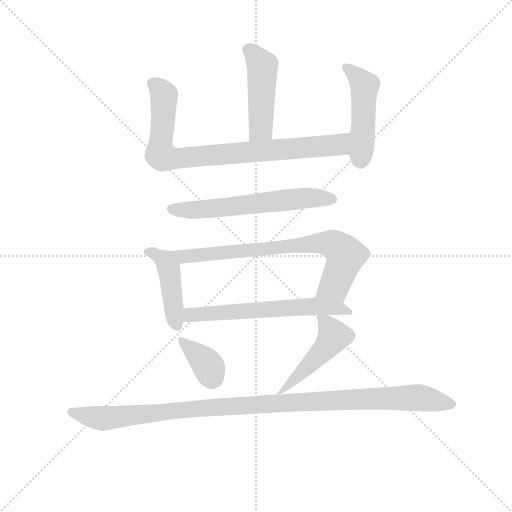
t = 0.00 s
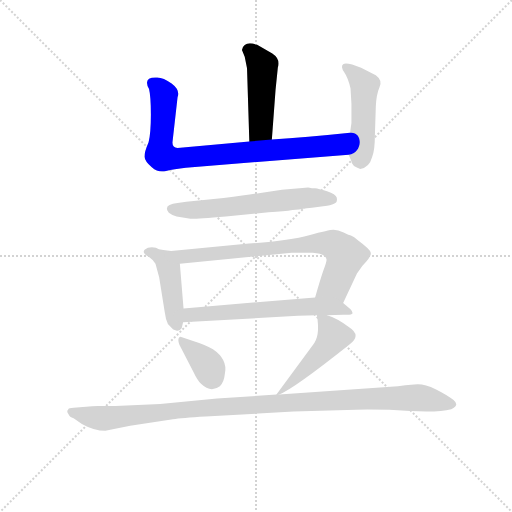
t = 1.50 s
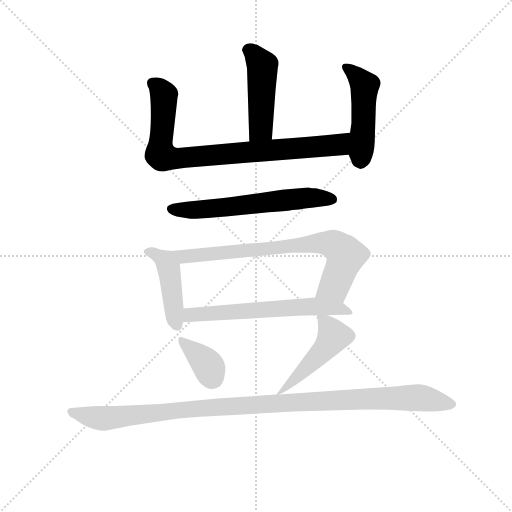
t = 2.99 s
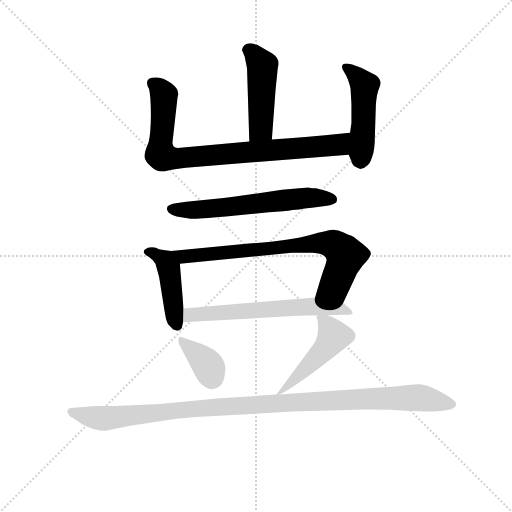
t = 4.49 s
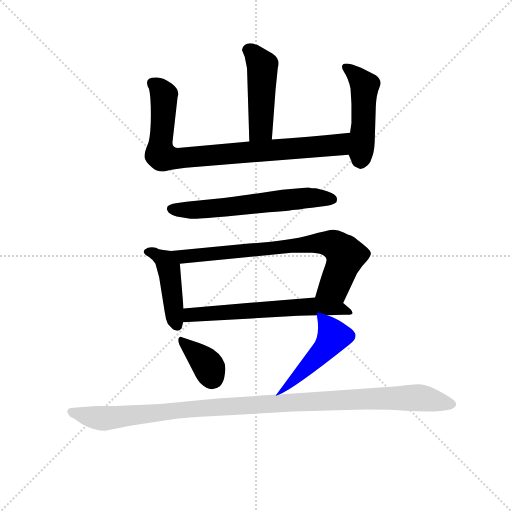
t = 5.98 s
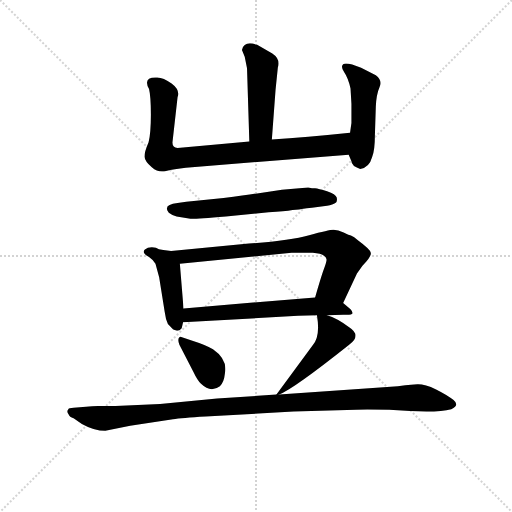
t = 7.48 s

The animated SVG that drew these frames (rendered in a browser with its animation timeline set to each time). Animation: 10 CSS @keyframes rules; one cycle of 7.47 s.

<svg version="1.1" viewBox="0 0 1024 1024" xmlns="http://www.w3.org/2000/svg">
  <g stroke="lightgray" stroke-dasharray="1,1" stroke-width="1" transform="scale(4, 4)">
    <line x1="0" y1="0" x2="256" y2="256"></line>
    <line x1="256" y1="0" x2="0" y2="256"></line>
    <line x1="128" y1="0" x2="128" y2="256"></line>
    <line x1="0" y1="128" x2="256" y2="128"></line>
  </g>
<g transform="scale(0.92, -0.92) translate(60, -900)">
   <style type="text/css">
    @keyframes keyframes0 {
      from {
       stroke: blue;
       stroke-dashoffset: 468;
       stroke-width: 128;
       }
       60% {
       animation-timing-function: step-end;
       stroke: blue;
       stroke-dashoffset: 0;
       stroke-width: 128;
       }
       to {
       stroke: black;
       stroke-width: 1024;
       }
       }
       #make-me-a-hanzi-animation-0 {
         animation: keyframes0 0.630859s both;
         animation-delay: 0.000000s;
         animation-timing-function: linear;
       }
    @keyframes keyframes1 {
      from {
       stroke: blue;
       stroke-dashoffset: 834;
       stroke-width: 128;
       }
       73% {
       animation-timing-function: step-end;
       stroke: blue;
       stroke-dashoffset: 0;
       stroke-width: 128;
       }
       to {
       stroke: black;
       stroke-width: 1024;
       }
       }
       #make-me-a-hanzi-animation-1 {
         animation: keyframes1 0.928711s both;
         animation-delay: 0.630859s;
         animation-timing-function: linear;
       }
    @keyframes keyframes2 {
      from {
       stroke: blue;
       stroke-dashoffset: 479;
       stroke-width: 128;
       }
       61% {
       animation-timing-function: step-end;
       stroke: blue;
       stroke-dashoffset: 0;
       stroke-width: 128;
       }
       to {
       stroke: black;
       stroke-width: 1024;
       }
       }
       #make-me-a-hanzi-animation-2 {
         animation: keyframes2 0.639811s both;
         animation-delay: 1.559570s;
         animation-timing-function: linear;
       }
    @keyframes keyframes3 {
      from {
       stroke: blue;
       stroke-dashoffset: 606;
       stroke-width: 128;
       }
       66% {
       animation-timing-function: step-end;
       stroke: blue;
       stroke-dashoffset: 0;
       stroke-width: 128;
       }
       to {
       stroke: black;
       stroke-width: 1024;
       }
       }
       #make-me-a-hanzi-animation-3 {
         animation: keyframes3 0.743164s both;
         animation-delay: 2.199382s;
         animation-timing-function: linear;
       }
    @keyframes keyframes4 {
      from {
       stroke: blue;
       stroke-dashoffset: 440;
       stroke-width: 128;
       }
       59% {
       animation-timing-function: step-end;
       stroke: blue;
       stroke-dashoffset: 0;
       stroke-width: 128;
       }
       to {
       stroke: black;
       stroke-width: 1024;
       }
       }
       #make-me-a-hanzi-animation-4 {
         animation: keyframes4 0.608073s both;
         animation-delay: 2.942546s;
         animation-timing-function: linear;
       }
    @keyframes keyframes5 {
      from {
       stroke: blue;
       stroke-dashoffset: 748;
       stroke-width: 128;
       }
       71% {
       animation-timing-function: step-end;
       stroke: blue;
       stroke-dashoffset: 0;
       stroke-width: 128;
       }
       to {
       stroke: black;
       stroke-width: 1024;
       }
       }
       #make-me-a-hanzi-animation-5 {
         animation: keyframes5 0.858724s both;
         animation-delay: 3.550618s;
         animation-timing-function: linear;
       }
    @keyframes keyframes6 {
      from {
       stroke: blue;
       stroke-dashoffset: 618;
       stroke-width: 128;
       }
       67% {
       animation-timing-function: step-end;
       stroke: blue;
       stroke-dashoffset: 0;
       stroke-width: 128;
       }
       to {
       stroke: black;
       stroke-width: 1024;
       }
       }
       #make-me-a-hanzi-animation-6 {
         animation: keyframes6 0.752930s both;
         animation-delay: 4.409342s;
         animation-timing-function: linear;
       }
    @keyframes keyframes7 {
      from {
       stroke: blue;
       stroke-dashoffset: 361;
       stroke-width: 128;
       }
       54% {
       animation-timing-function: step-end;
       stroke: blue;
       stroke-dashoffset: 0;
       stroke-width: 128;
       }
       to {
       stroke: black;
       stroke-width: 1024;
       }
       }
       #make-me-a-hanzi-animation-7 {
         animation: keyframes7 0.543783s both;
         animation-delay: 5.162272s;
         animation-timing-function: linear;
       }
    @keyframes keyframes8 {
      from {
       stroke: blue;
       stroke-dashoffset: 474;
       stroke-width: 128;
       }
       61% {
       animation-timing-function: step-end;
       stroke: blue;
       stroke-dashoffset: 0;
       stroke-width: 128;
       }
       to {
       stroke: black;
       stroke-width: 1024;
       }
       }
       #make-me-a-hanzi-animation-8 {
         animation: keyframes8 0.635742s both;
         animation-delay: 5.706055s;
         animation-timing-function: linear;
       }
    @keyframes keyframes9 {
      from {
       stroke: blue;
       stroke-dashoffset: 1085;
       stroke-width: 128;
       }
       78% {
       animation-timing-function: step-end;
       stroke: blue;
       stroke-dashoffset: 0;
       stroke-width: 128;
       }
       to {
       stroke: black;
       stroke-width: 1024;
       }
       }
       #make-me-a-hanzi-animation-9 {
         animation: keyframes9 1.132975s both;
         animation-delay: 6.341797s;
         animation-timing-function: linear;
       }
</style>
<path d="M 531.0 596.5 L 539.0 704.5 L 544.0 753.5 Q 550.0 771.5 532.0 783.5 L 499.0 802.5 Q 471.0 812.5 466.0 791.5 L 472.0 776.5 L 477.0 751.5 L 482.0 592.5 C 483.0 562.5 529.0 566.5 531.0 596.5 Z" fill="lightgray"></path> 
<path d="M 701.0 611.5 Q 605.0 601.5 531.0 596.5 L 482.0 592.5 L 326.0 578.5 Q 314.0 578.5 315.0 591.5 L 326.0 688.5 Q 332.0 704.5 313.0 718.5 Q 294.0 732.5 280.0 731.5 Q 250.0 732.5 264.0 706.5 Q 268.0 690.5 268.0 650.5 Q 268.0 610.5 263.0 590.5 Q 254.0 569.5 254.0 559.5 Q 255.0 549.5 270.0 536.5 Q 285.0 523.5 301.0 528.5 Q 318.0 532.5 344.0 535.5 L 698.0 563.5 C 728.0 565.5 731.0 614.5 701.0 611.5 Z" fill="lightgray"></path> 
<path d="M 723.0 532.5 Q 743.0 535.5 749.0 558.5 Q 755.0 573.5 755.0 606.5 L 757.0 668.5 Q 758.0 694.5 765.0 710.5 Q 772.0 725.5 757.0 736.5 L 725.0 752.5 Q 694.0 765.5 686.0 760.5 Q 680.0 755.5 688.0 743.5 Q 697.0 730.5 702.0 707.5 L 704.0 674.5 L 704.0 632.5 L 701.0 611.5 L 698.0 563.5 L 704.0 549.5 Q 704.0 539.5 723.0 532.5 Z" fill="lightgray"></path> 
<path d="M 610.0 492.5 L 553.0 487.5 L 499.0 479.5 Q 474.0 475.5 426.0 469.5 L 345.0 461.5 L 326.0 458.5 Q 303.0 455.5 303.0 447.5 Q 302.0 443.5 307.0 437.5 Q 316.0 430.5 324.0 429.5 L 354.0 424.5 Q 361.0 423.5 431.0 429.5 L 524.0 438.5 Q 559.0 440.5 576.0 443.5 L 590.0 444.5 Q 610.0 448.5 618.0 448.5 L 651.0 452.5 Q 664.0 454.5 669.0 458.5 Q 674.0 461.5 672.0 470.5 Q 670.0 478.5 651.0 484.5 Q 632.0 489.5 625.0 490.5 Q 619.0 490.5 610.0 492.5 Z" fill="lightgray"></path> 
<path d="M 339.0 229.5 L 331.0 326.5 C 329.0 352.5 329.0 352.5 312.0 354.5 L 295.0 356.5 Q 284.0 357.5 279.0 361.5 Q 263.0 364.5 255.0 357.5 Q 247.0 350.5 264.0 341.5 Q 272.0 336.5 278.0 326.5 L 286.0 297.5 L 298.0 222.5 Q 300.0 206.5 305.0 195.5 L 316.0 184.5 Q 317.0 183.5 323.0 181.5 Q 329.0 179.5 335.0 186.5 L 338.0 199.5 L 339.0 229.5 Z" fill="lightgray"></path> 
<path d="M 331.0 326.5 L 574.0 350.5 L 620.0 350.5 Q 648.0 348.5 650.0 335.5 Q 650.0 330.5 642.0 309.5 Q 635.0 288.5 625.0 253.5 C 617.0 224.5 673.0 214.5 686.0 241.5 L 716.0 305.5 L 728.0 322.5 Q 748.0 342.5 746.0 350.5 Q 745.0 357.5 718.0 377.5 Q 709.0 385.5 704.0 387.5 Q 699.0 388.5 687.0 394.5 Q 675.0 400.5 665.0 400.5 Q 655.0 400.5 612.0 388.5 Q 569.0 376.5 481.0 370.5 L 312.0 354.5 C 282.0 351.5 301.0 323.5 331.0 326.5 Z" fill="lightgray"></path> 
<path d="M 625.0 253.5 L 339.0 229.5 C 309.0 226.5 308.0 197.5 338.0 199.5 L 588.0 213.5 L 629.0 214.5 L 651.0 214.5 L 686.0 215.5 Q 702.0 215.5 705.0 217.5 Q 709.0 219.5 702.0 227.5 L 686.0 241.5 C 668.0 257.5 655.0 256.5 625.0 253.5 Z" fill="lightgray"></path> 
<path d="M 330.0 150.5 L 360.0 92.5 Q 369.0 73.5 377.0 65.5 Q 398.0 45.5 418.0 60.5 Q 427.0 68.5 429.0 88.5 Q 435.0 118.5 403.0 140.5 Q 390.0 149.5 355.0 160.5 L 334.0 167.5 Q 332.0 169.5 329.0 165.5 Q 326.0 160.5 330.0 150.5 Z" fill="lightgray"></path> 
<path d="M 547.0 42.5 Q 577.0 53.5 699.0 150.5 Q 727.0 170.5 699.0 188.5 Q 672.0 208.5 651.0 214.5 C 628.0 222.5 628.0 222.5 629.0 214.5 Q 637.0 167.5 619.0 148.5 L 541.0 42.5 C 538.0 38.5 538.0 38.5 547.0 42.5 Z" fill="lightgray"></path> 
<path d="M 169.0 -36.5 L 223.0 -25.5 L 316.0 -11.5 Q 334.0 -8.5 387.0 -5.5 L 578.0 5.5 L 714.0 9.5 Q 776.0 10.5 832.0 6.5 L 867.0 5.5 Q 902.0 5.5 921.0 10.5 Q 940.0 18.5 926.0 30.5 Q 912.0 41.5 888.0 53.5 Q 864.0 64.5 849.0 64.5 Q 848.0 65.5 805.0 60.5 L 547.0 42.5 L 541.0 42.5 L 412.0 33.5 L 288.0 21.5 L 191.0 17.5 L 153.0 17.5 Q 141.0 17.5 127.0 15.5 L 100.0 13.5 Q 89.0 13.5 88.0 9.5 Q 84.0 5.5 89.0 -0.5 Q 91.0 -6.5 100.0 -9.5 L 118.0 -21.5 Q 145.0 -36.5 169.0 -36.5 Z" fill="lightgray"></path> 
      <clipPath id="make-me-a-hanzi-clip-0">
      <path d="M 531.0 596.5 L 539.0 704.5 L 544.0 753.5 Q 550.0 771.5 532.0 783.5 L 499.0 802.5 Q 471.0 812.5 466.0 791.5 L 472.0 776.5 L 477.0 751.5 L 482.0 592.5 C 483.0 562.5 529.0 566.5 531.0 596.5 Z" fill="lightgray"></path>
      </clipPath>
      <path clip-path="url(#make-me-a-hanzi-clip-0)" d="M 478.0 791.5 L 494.0 780.5 L 511.0 750.5 L 507.0 620.5 L 488.0 600.5 " fill="none" id="make-me-a-hanzi-animation-0" stroke-dasharray="340 680" stroke-linecap="round"></path>

      <clipPath id="make-me-a-hanzi-clip-1">
      <path d="M 701.0 611.5 Q 605.0 601.5 531.0 596.5 L 482.0 592.5 L 326.0 578.5 Q 314.0 578.5 315.0 591.5 L 326.0 688.5 Q 332.0 704.5 313.0 718.5 Q 294.0 732.5 280.0 731.5 Q 250.0 732.5 264.0 706.5 Q 268.0 690.5 268.0 650.5 Q 268.0 610.5 263.0 590.5 Q 254.0 569.5 254.0 559.5 Q 255.0 549.5 270.0 536.5 Q 285.0 523.5 301.0 528.5 Q 318.0 532.5 344.0 535.5 L 698.0 563.5 C 728.0 565.5 731.0 614.5 701.0 611.5 Z" fill="lightgray"></path>
      </clipPath>
      <path clip-path="url(#make-me-a-hanzi-clip-1)" d="M 274.0 717.5 L 296.0 693.5 L 288.0 573.5 L 289.0 564.5 L 301.0 557.5 L 673.0 584.5 L 693.0 605.5 " fill="none" id="make-me-a-hanzi-animation-1" stroke-dasharray="706 1412" stroke-linecap="round"></path>

      <clipPath id="make-me-a-hanzi-clip-2">
      <path d="M 723.0 532.5 Q 743.0 535.5 749.0 558.5 Q 755.0 573.5 755.0 606.5 L 757.0 668.5 Q 758.0 694.5 765.0 710.5 Q 772.0 725.5 757.0 736.5 L 725.0 752.5 Q 694.0 765.5 686.0 760.5 Q 680.0 755.5 688.0 743.5 Q 697.0 730.5 702.0 707.5 L 704.0 674.5 L 704.0 632.5 L 701.0 611.5 L 698.0 563.5 L 704.0 549.5 Q 704.0 539.5 723.0 532.5 Z" fill="lightgray"></path>
      </clipPath>
      <path clip-path="url(#make-me-a-hanzi-clip-2)" d="M 691.0 754.5 L 711.0 741.5 L 733.0 713.5 L 723.0 550.5 " fill="none" id="make-me-a-hanzi-animation-2" stroke-dasharray="351 702" stroke-linecap="round"></path>

      <clipPath id="make-me-a-hanzi-clip-3">
      <path d="M 610.0 492.5 L 553.0 487.5 L 499.0 479.5 Q 474.0 475.5 426.0 469.5 L 345.0 461.5 L 326.0 458.5 Q 303.0 455.5 303.0 447.5 Q 302.0 443.5 307.0 437.5 Q 316.0 430.5 324.0 429.5 L 354.0 424.5 Q 361.0 423.5 431.0 429.5 L 524.0 438.5 Q 559.0 440.5 576.0 443.5 L 590.0 444.5 Q 610.0 448.5 618.0 448.5 L 651.0 452.5 Q 664.0 454.5 669.0 458.5 Q 674.0 461.5 672.0 470.5 Q 670.0 478.5 651.0 484.5 Q 632.0 489.5 625.0 490.5 Q 619.0 490.5 610.0 492.5 Z" fill="lightgray"></path>
      </clipPath>
      <path clip-path="url(#make-me-a-hanzi-clip-3)" d="M 312.0 445.5 L 417.0 446.5 L 605.0 470.5 L 660.0 467.5 " fill="none" id="make-me-a-hanzi-animation-3" stroke-dasharray="478 956" stroke-linecap="round"></path>

      <clipPath id="make-me-a-hanzi-clip-4">
      <path d="M 339.0 229.5 L 331.0 326.5 C 329.0 352.5 329.0 352.5 312.0 354.5 L 295.0 356.5 Q 284.0 357.5 279.0 361.5 Q 263.0 364.5 255.0 357.5 Q 247.0 350.5 264.0 341.5 Q 272.0 336.5 278.0 326.5 L 286.0 297.5 L 298.0 222.5 Q 300.0 206.5 305.0 195.5 L 316.0 184.5 Q 317.0 183.5 323.0 181.5 Q 329.0 179.5 335.0 186.5 L 338.0 199.5 L 339.0 229.5 Z" fill="lightgray"></path>
      </clipPath>
      <path clip-path="url(#make-me-a-hanzi-clip-4)" d="M 263.0 351.5 L 272.0 351.5 L 299.0 333.5 L 307.0 317.5 L 325.0 194.5 " fill="none" id="make-me-a-hanzi-animation-4" stroke-dasharray="312 624" stroke-linecap="round"></path>

      <clipPath id="make-me-a-hanzi-clip-5">
      <path d="M 331.0 326.5 L 574.0 350.5 L 620.0 350.5 Q 648.0 348.5 650.0 335.5 Q 650.0 330.5 642.0 309.5 Q 635.0 288.5 625.0 253.5 C 617.0 224.5 673.0 214.5 686.0 241.5 L 716.0 305.5 L 728.0 322.5 Q 748.0 342.5 746.0 350.5 Q 745.0 357.5 718.0 377.5 Q 709.0 385.5 704.0 387.5 Q 699.0 388.5 687.0 394.5 Q 675.0 400.5 665.0 400.5 Q 655.0 400.5 612.0 388.5 Q 569.0 376.5 481.0 370.5 L 312.0 354.5 C 282.0 351.5 301.0 323.5 331.0 326.5 Z" fill="lightgray"></path>
      </clipPath>
      <path clip-path="url(#make-me-a-hanzi-clip-5)" d="M 320.0 353.5 L 339.0 342.5 L 627.0 371.5 L 665.0 368.5 L 688.0 349.5 L 688.0 331.5 L 667.0 278.5 L 634.0 259.5 " fill="none" id="make-me-a-hanzi-animation-5" stroke-dasharray="620 1240" stroke-linecap="round"></path>

      <clipPath id="make-me-a-hanzi-clip-6">
      <path d="M 625.0 253.5 L 339.0 229.5 C 309.0 226.5 308.0 197.5 338.0 199.5 L 588.0 213.5 L 629.0 214.5 L 651.0 214.5 L 686.0 215.5 Q 702.0 215.5 705.0 217.5 Q 709.0 219.5 702.0 227.5 L 686.0 241.5 C 668.0 257.5 655.0 256.5 625.0 253.5 Z" fill="lightgray"></path>
      </clipPath>
      <path clip-path="url(#make-me-a-hanzi-clip-6)" d="M 345.0 206.5 L 354.0 215.5 L 380.0 218.5 L 619.0 234.5 L 676.0 230.5 L 701.0 221.5 " fill="none" id="make-me-a-hanzi-animation-6" stroke-dasharray="490 980" stroke-linecap="round"></path>

      <clipPath id="make-me-a-hanzi-clip-7">
      <path d="M 330.0 150.5 L 360.0 92.5 Q 369.0 73.5 377.0 65.5 Q 398.0 45.5 418.0 60.5 Q 427.0 68.5 429.0 88.5 Q 435.0 118.5 403.0 140.5 Q 390.0 149.5 355.0 160.5 L 334.0 167.5 Q 332.0 169.5 329.0 165.5 Q 326.0 160.5 330.0 150.5 Z" fill="lightgray"></path>
      </clipPath>
      <path clip-path="url(#make-me-a-hanzi-clip-7)" d="M 335.0 158.5 L 389.0 109.5 L 401.0 79.5 " fill="none" id="make-me-a-hanzi-animation-7" stroke-dasharray="233 466" stroke-linecap="round"></path>

      <clipPath id="make-me-a-hanzi-clip-8">
      <path d="M 547.0 42.5 Q 577.0 53.5 699.0 150.5 Q 727.0 170.5 699.0 188.5 Q 672.0 208.5 651.0 214.5 C 628.0 222.5 628.0 222.5 629.0 214.5 Q 637.0 167.5 619.0 148.5 L 541.0 42.5 C 538.0 38.5 538.0 38.5 547.0 42.5 Z" fill="lightgray"></path>
      </clipPath>
      <path clip-path="url(#make-me-a-hanzi-clip-8)" d="M 635.0 206.5 L 650.0 195.5 L 665.0 168.5 L 610.0 103.5 L 548.0 48.5 " fill="none" id="make-me-a-hanzi-animation-8" stroke-dasharray="346 692" stroke-linecap="round"></path>

      <clipPath id="make-me-a-hanzi-clip-9">
      <path d="M 169.0 -36.5 L 223.0 -25.5 L 316.0 -11.5 Q 334.0 -8.5 387.0 -5.5 L 578.0 5.5 L 714.0 9.5 Q 776.0 10.5 832.0 6.5 L 867.0 5.5 Q 902.0 5.5 921.0 10.5 Q 940.0 18.5 926.0 30.5 Q 912.0 41.5 888.0 53.5 Q 864.0 64.5 849.0 64.5 Q 848.0 65.5 805.0 60.5 L 547.0 42.5 L 541.0 42.5 L 412.0 33.5 L 288.0 21.5 L 191.0 17.5 L 153.0 17.5 Q 141.0 17.5 127.0 15.5 L 100.0 13.5 Q 89.0 13.5 88.0 9.5 Q 84.0 5.5 89.0 -0.5 Q 91.0 -6.5 100.0 -9.5 L 118.0 -21.5 Q 145.0 -36.5 169.0 -36.5 Z" fill="lightgray"></path>
      </clipPath>
      <path clip-path="url(#make-me-a-hanzi-clip-9)" d="M 96.0 5.5 L 170.0 -9.5 L 390.0 13.5 L 820.0 36.5 L 921.0 21.5 " fill="none" id="make-me-a-hanzi-animation-9" stroke-dasharray="957 1914" stroke-linecap="round"></path>

</g>
</svg>
